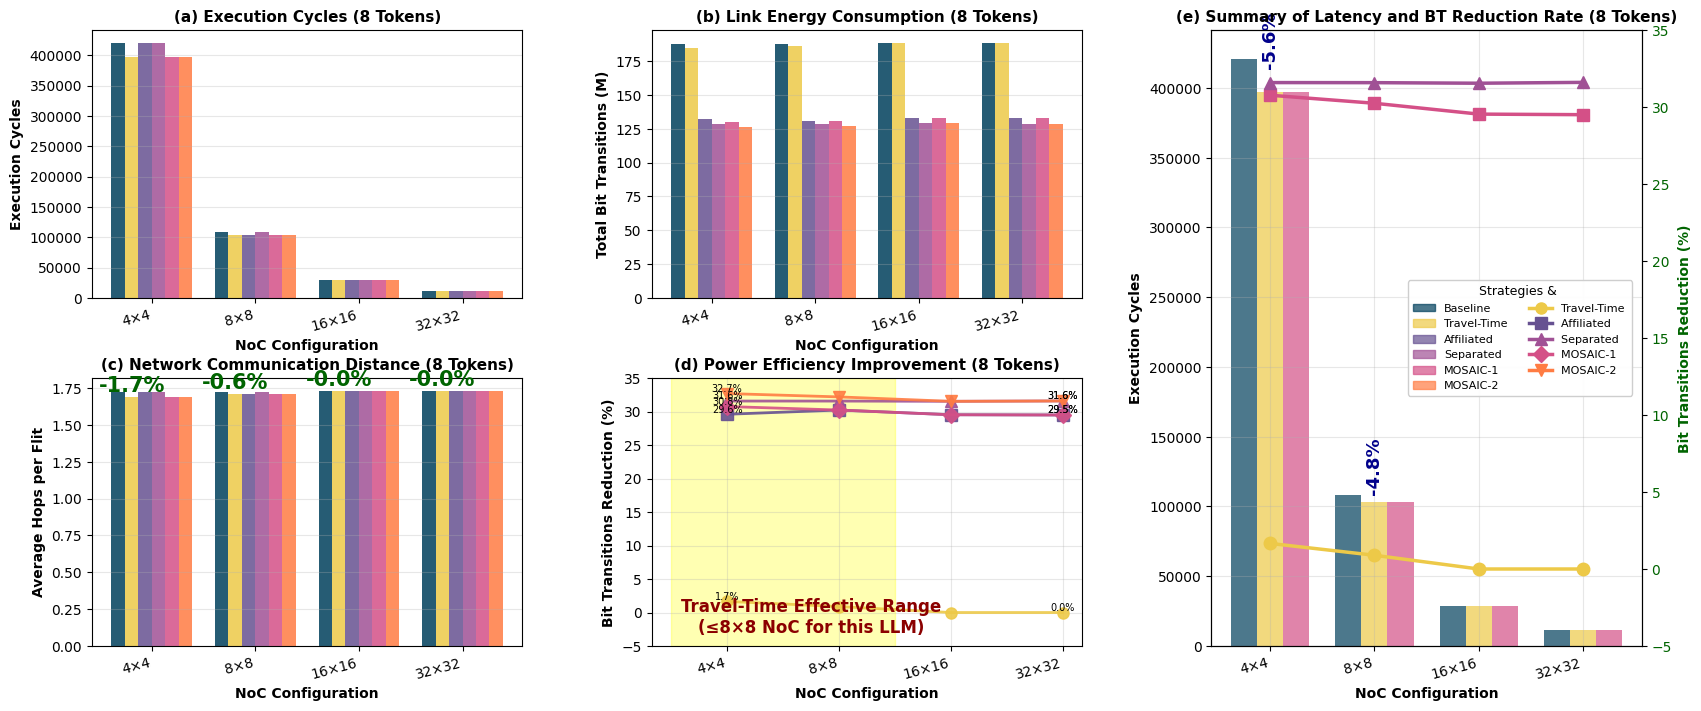

Source code (Python):
#!/usr/bin/env python3
"""
Small LLM Performance Analysis on NoC - Updated with New Data
"""

import pandas as pd
import matplotlib.pyplot as plt
import numpy as np
from pathlib import Path


def create_dataframe():
    """Create DataFrame from updated data"""
    data = {
        'NoC_Size': ['MC2_4x4'] * 6 + ['MC8_8x8'] * 6 + ['MC32_16x16'] * 6 + ['MC128_32x32'] * 6,
        'Strategy': ['baseline', 'samos', 'affilated', 'seperated', 'mosaic-1', 'mosaic-2'] * 4,
        'Total_Cycles': [
            # MC2_4x4
            420525, 397033, 420525, 420525, 397033, 397033,
            # MC8_8x8
            108283, 103120, 103120, 108283, 103120, 103120,
            # MC32_16x16
            28625, 28625, 28625, 28625, 28625, 28625,
            # MC128_32x32
            11588, 11588, 11588, 11588, 11588, 11588
        ],
        'Avg_Hops': [
            # MC2_4x4
            1.72, 1.69, 1.72, 1.72, 1.69, 1.69,
            # MC8_8x8
            1.72, 1.71, 1.71, 1.72, 1.71, 1.71,
            # MC32_16x16
            1.73, 1.73, 1.73, 1.73, 1.73, 1.73,
            # MC128_32x32
            1.73, 1.73, 1.73, 1.73, 1.73, 1.73
        ],
        'BitTransitions': [
            # MC2_4x4
            187594617, 184478613, 132051283, 128341675, 129880247, 126243317,
            # MC8_8x8
            187981955, 186305559, 131131595, 128616426, 131131595, 127445142,
            # MC32_16x16
            188659706, 188659706, 132932483, 129148839, 132932483, 129148839,
            # MC128_32x32
            188484220, 188484220, 132879145, 128923774, 132879145, 128923774
        ]
    }

    df = pd.DataFrame(data)

    # Map strategies to display names
    strategy_map = {
        'baseline': 'Baseline',
        'samos': 'Travel-Time',
        'affilated': 'Affiliated',
        'seperated': 'Separated',
        'mosaic-1': 'MOSAIC-1',
        'mosaic-2': 'MOSAIC-2'
    }
    df['Strategy'] = df['Strategy'].map(strategy_map)

    # Map NoC sizes for display - 去掉MC前缀，只保留尺寸
    noc_display_map = {
        'MC2_4x4': '4×4',
        'MC8_8x8': '8×8',
        'MC32_16x16': '16×16',
        'MC128_32x32': '32×32'
    }
    df['NoC_Display'] = df['NoC_Size'].map(noc_display_map)

    return df


def create_comprehensive_analysis():
    """Create comprehensive analysis figure with 5 subplots"""

    df = create_dataframe()

    # Set up the figure with compatible style
    try:
        plt.style.use('seaborn-darkgrid')
    except:
        plt.style.use('default')

    fig = plt.figure(figsize=(20, 8))

    # Color scheme
    colors = {
        'Baseline': '#003f5c',
        'Travel-Time': '#edc948',
        'Affiliated': '#665191',
        'Separated': '#a05195',
        'MOSAIC-1': '#d45087',
        'MOSAIC-2': '#ff7c43'
    }

    import matplotlib.gridspec as gridspec
    gs = gridspec.GridSpec(2, 3, figure=fig, hspace=0.3, wspace=0.3)

    strategies = ['Baseline', 'Travel-Time', 'Affiliated', 'Separated', 'MOSAIC-1', 'MOSAIC-2']
    noc_order = ['4×4', '8×8', '16×16', '32×32']  # 简化的NoC尺寸

    # (a) Execution Cycles - NO LEGEND
    ax1 = fig.add_subplot(gs[0, 0])
    bar_width = 0.13
    x_base = np.arange(len(noc_order))

    for i, strategy in enumerate(strategies):
        values = []
        for noc in noc_order:
            noc_data = df[(df['NoC_Display'] == noc) & (df['Strategy'] == strategy)]
            values.append(noc_data['Total_Cycles'].values[0] if len(noc_data) > 0 else 0)

        bars = ax1.bar(x_base + i * bar_width, values, bar_width,
                       label=strategy, color=colors[strategy], alpha=0.85)

    ax1.set_xlabel('NoC Configuration', fontweight='bold')
    ax1.set_ylabel('Execution Cycles', fontweight='bold')
    ax1.set_title('(a) Execution Cycles (8 Tokens)', fontweight='bold', fontsize=11)
    ax1.set_xticks(x_base + bar_width * 2.5)
    ax1.set_xticklabels(noc_order, rotation=15, ha='right')
    ax1.grid(True, alpha=0.3, axis='y')

    # (b) Energy Consumption - NO LEGEND
    ax2 = fig.add_subplot(gs[0, 1])

    for i, strategy in enumerate(strategies):
        values = []
        for noc in noc_order:
            noc_data = df[(df['NoC_Display'] == noc) & (df['Strategy'] == strategy)]
            values.append(noc_data['BitTransitions'].values[0] / 1e6 if len(noc_data) > 0 else 0)

        bars = ax2.bar(x_base + i * bar_width, values, bar_width,
                       label=strategy, color=colors[strategy], alpha=0.85)

    ax2.set_xlabel('NoC Configuration', fontweight='bold')
    ax2.set_ylabel('Total Bit Transitions (M)', fontweight='bold')
    ax2.set_title('(b) Link Energy Consumption (8 Tokens)', fontweight='bold', fontsize=11)
    ax2.set_xticks(x_base + bar_width * 2.5)
    ax2.set_xticklabels(noc_order, rotation=15, ha='right')
    ax2.grid(True, alpha=0.3, axis='y')

    # (c) Average Hops - NO LEGEND
    ax3 = fig.add_subplot(gs[1, 0])

    for i, strategy in enumerate(strategies):
        values = []
        for noc in noc_order:
            noc_data = df[(df['NoC_Display'] == noc) & (df['Strategy'] == strategy)]
            values.append(noc_data['Avg_Hops'].values[0] if len(noc_data) > 0 else 0)

        bars = ax3.bar(x_base + i * bar_width, values, bar_width,
                       label=strategy, color=colors[strategy], alpha=0.85)

        # Add percentage reduction labels for Travel-Time only
        if strategy == 'Travel-Time':
            baseline_values = []
            for noc in noc_order:
                baseline_data = df[(df['NoC_Display'] == noc) & (df['Strategy'] == 'Baseline')]
                baseline_values.append(baseline_data['Avg_Hops'].values[0] if len(baseline_data) > 0 else 0)

            for j, (traveltime_val, baseline_val) in enumerate(zip(values, baseline_values)):
                if baseline_val > 0:
                    reduction = ((baseline_val - traveltime_val) / baseline_val) * 100
                    ax3.text(x_base[j] + i * bar_width, traveltime_val + 0.01,
                             f'-{reduction:.1f}%',
                             ha='center', va='bottom', fontsize=15,
                             color='darkgreen', fontweight='bold')

    ax3.set_xlabel('NoC Configuration', fontweight='bold')
    ax3.set_ylabel('Average Hops per Flit', fontweight='bold')
    ax3.set_title('(c) Network Communication Distance (8 Tokens)', fontweight='bold', fontsize=11)
    ax3.set_xticks(x_base + bar_width * 2.5)
    ax3.set_xticklabels(noc_order, rotation=15, ha='right')
    ax3.grid(True, alpha=0.3, axis='y')

    # (d)  vs Baseline - NO LEGEND
    ax4 = fig.add_subplot(gs[1, 1])

    strategies_to_plot = ['Travel-Time', 'Affiliated', 'Separated', 'MOSAIC-1', 'MOSAIC-2']
    markers = ['o', 's', '^', 'D', 'v']

    for j, strategy in enumerate(strategies_to_plot):
        improvements = []

        for noc in noc_order:
            noc_data = df[df['NoC_Display'] == noc]
            baseline_val = noc_data[noc_data['Strategy'] == 'Baseline']['BitTransitions'].values[0]
            strategy_val = noc_data[noc_data['Strategy'] == strategy]['BitTransitions'].values[0]
            improvement = ((baseline_val - strategy_val) / baseline_val) * 100
            improvements.append(improvement)

        line = ax4.plot(range(len(noc_order)), improvements,
                        marker=markers[j], linewidth=2, markersize=8,
                        label=strategy, color=colors[strategy], alpha=0.9)

        # Add percentage labels for key points
        for i, y in enumerate(improvements):
            if i == 0 or i == len(improvements) - 1:
                ax4.text(i, y, f'{y:.1f}%', ha='center', va='bottom', fontsize=7)

    # Highlight Travel-Time effectiveness for first two NoC configs
    ax4.axvspan(-0.5, 1.5, alpha=0.3, color='yellow')
    ax4.text(0.75, -3, 'Travel-Time Effective Range\n(≤8×8 NoC for this LLM)', ha='center',
             fontsize=12, color='darkred', fontweight='bold')

    ax4.set_xlabel('NoC Configuration', fontweight='bold')
    ax4.set_ylabel('Bit Transitions Reduction (%)', fontweight='bold')
    ax4.set_title('(d) Power Efficiency Improvement (8 Tokens)', fontweight='bold', fontsize=11)
    ax4.set_xticks(range(len(noc_order)))
    ax4.set_xticklabels(noc_order, rotation=15, ha='right')
    ax4.grid(True, alpha=0.3)
    ax4.set_ylim(-5, 35)

    # (e) Performance-Power Trade-off - WITH ALL LEGENDS
    ax5 = fig.add_subplot(gs[0:2, 2])
    ax5_twin = ax5.twinx()

    # Compare Baseline, Travel-Time, and MOSAIC-1
    x_positions = np.arange(len(noc_order))
    bar_width_e = 0.25

    # Get data for three strategies
    baseline_cycles = []
    traveltime_cycles = []
    mosaic1_cycles = []
    baseline_bittrans = []
    traveltime_bittrans = []
    mosaic1_bittrans = []

    for noc in noc_order:
        noc_data = df[df['NoC_Display'] == noc]
        baseline_cycles.append(noc_data[noc_data['Strategy'] == 'Baseline']['Total_Cycles'].values[0])
        traveltime_cycles.append(noc_data[noc_data['Strategy'] == 'Travel-Time']['Total_Cycles'].values[0])
        mosaic1_cycles.append(noc_data[noc_data['Strategy'] == 'MOSAIC-1']['Total_Cycles'].values[0])
        baseline_bittrans.append(noc_data[noc_data['Strategy'] == 'Baseline']['BitTransitions'].values[0])
        traveltime_bittrans.append(noc_data[noc_data['Strategy'] == 'Travel-Time']['BitTransitions'].values[0])
        mosaic1_bittrans.append(noc_data[noc_data['Strategy'] == 'MOSAIC-1']['BitTransitions'].values[0])

    # Plot cycles bars
    bars1 = ax5.bar(x_positions - bar_width_e, baseline_cycles, bar_width_e,
                    color=colors['Baseline'], alpha=0.7, label='Baseline')
    bars2 = ax5.bar(x_positions, traveltime_cycles, bar_width_e,
                    color=colors['Travel-Time'], alpha=0.7, label='Travel-Time')
    bars3 = ax5.bar(x_positions + bar_width_e, mosaic1_cycles, bar_width_e,
                    color=colors['MOSAIC-1'], alpha=0.7, label='MOSAIC-1')

    # Add cycle reduction labels for Travel-Time
    for i, (baseline_c, traveltime_c) in enumerate(zip(baseline_cycles, traveltime_cycles)):
        reduction = ((baseline_c - traveltime_c) / baseline_c) * 100
        if reduction > 0:  # Only show if there's actual reduction
            y_offset = 17000 if i == 0 else 5000
            ax5.text(x_positions[i], traveltime_c + y_offset,
                     f'-{reduction:.1f}%',
                     ha='center', va='bottom',
                     fontsize=13, color='darkblue',
                     fontweight='bold', rotation=90)

    # Calculate and plot  lines
    traveltime_reduction = [(b - s) / b * 100 for b, s in zip(baseline_bittrans, traveltime_bittrans)]
    mosaic1_reduction = [(b - m) / b * 100 for b, m in zip(baseline_bittrans, mosaic1_bittrans)]

    line1 = ax5_twin.plot(x_positions, traveltime_reduction, 'o-', linewidth=2.5,
                          markersize=9, color=colors['Travel-Time'], label='Travel-Time BT Reduction')
    line2 = ax5_twin.plot(x_positions, mosaic1_reduction, 's-', linewidth=2.5,
                          markersize=9, color=colors['MOSAIC-1'], label='MOSAIC-1 BT Reduction')

    # Add Separated line
    separated_bittrans = []
    for noc in noc_order:
        noc_data = df[df['NoC_Display'] == noc]
        separated_bittrans.append(noc_data[noc_data['Strategy'] == 'Separated']['BitTransitions'].values[0])

    separated_reduction = [(b - s) / b * 100 for b, s in zip(baseline_bittrans, separated_bittrans)]

    line3 = ax5_twin.plot(x_positions, separated_reduction, '^-', linewidth=2.5,
                          markersize=9, color=colors['Separated'], label='Separated BT Reduction')

    # Labels and formatting
    ax5.set_xlabel('NoC Configuration', fontweight='bold')
    ax5.set_ylabel('Execution Cycles', fontweight='bold', color='black')
    ax5_twin.set_ylabel('Bit Transitions Reduction (%)', fontweight='bold', color='darkgreen')
    ax5.set_title('(e) Summary of Latency and BT Reduction Rate (8 Tokens)', fontweight='bold', fontsize=11)

    ax5.set_xticks(x_positions)
    ax5.set_xticklabels(noc_order, rotation=15, ha='right')
    ax5.tick_params(axis='y', labelcolor='black')
    ax5_twin.tick_params(axis='y', labelcolor='darkgreen')

    # Create comprehensive legend for ALL strategies
    from matplotlib.patches import Patch
    from matplotlib.lines import Line2D

    # 创建所有策略的图例项（柱状图样式）
    strategy_patches = []
    strategy_labels = []

    # 添加所有6个策略的图例
    for strategy in strategies:
        patch = Patch(color=colors[strategy], alpha=0.7, label=strategy)
        strategy_patches.append(patch)
        strategy_labels.append(strategy)

    # 创建所有折线图的图例项
    line_legends = []
    line_labels_custom = []

    # 为图(d)中的所有策略创建折线图例
    marker_dict = {'Travel-Time': 'o', 'Affiliated': 's', 'Separated': '^',
                   'MOSAIC-1': 'D', 'MOSAIC-2': 'v'}

    for strategy in ['Travel-Time', 'Affiliated', 'Separated', 'MOSAIC-1', 'MOSAIC-2']:
        line = Line2D([0], [0], color=colors[strategy], linewidth=2.5,
                      marker=marker_dict[strategy],
                      markersize=8, label=f'{strategy} ')
        line_legends.append(line)
        line_labels_custom.append(f'{strategy} ')

    # 组合所有图例元素
    all_handles = strategy_patches + line_legends
    all_labels = strategy_labels + line_labels_custom

    # 创建组合图例，分两列显示
    ax5.legend(all_handles, all_labels,
               loc='center right', bbox_to_anchor=(0.99, 0.5),
               fontsize=8, ncol=2, framealpha=0.95,
               title='Strategies & ', title_fontsize=9)

    ax5.grid(True, alpha=0.3)
    ax5_twin.set_ylim(-5, 35)

    # Adjust layout
    plt.tight_layout()

    # Save figure as PDF
    plt.savefig('noc_performance_analysis_updated.pdf', dpi=150, bbox_inches='tight')
    print(f"Analysis saved to: noc_performance_analysis_updated.pdf")

    plt.show()


if __name__ == "__main__":
    create_comprehensive_analysis()